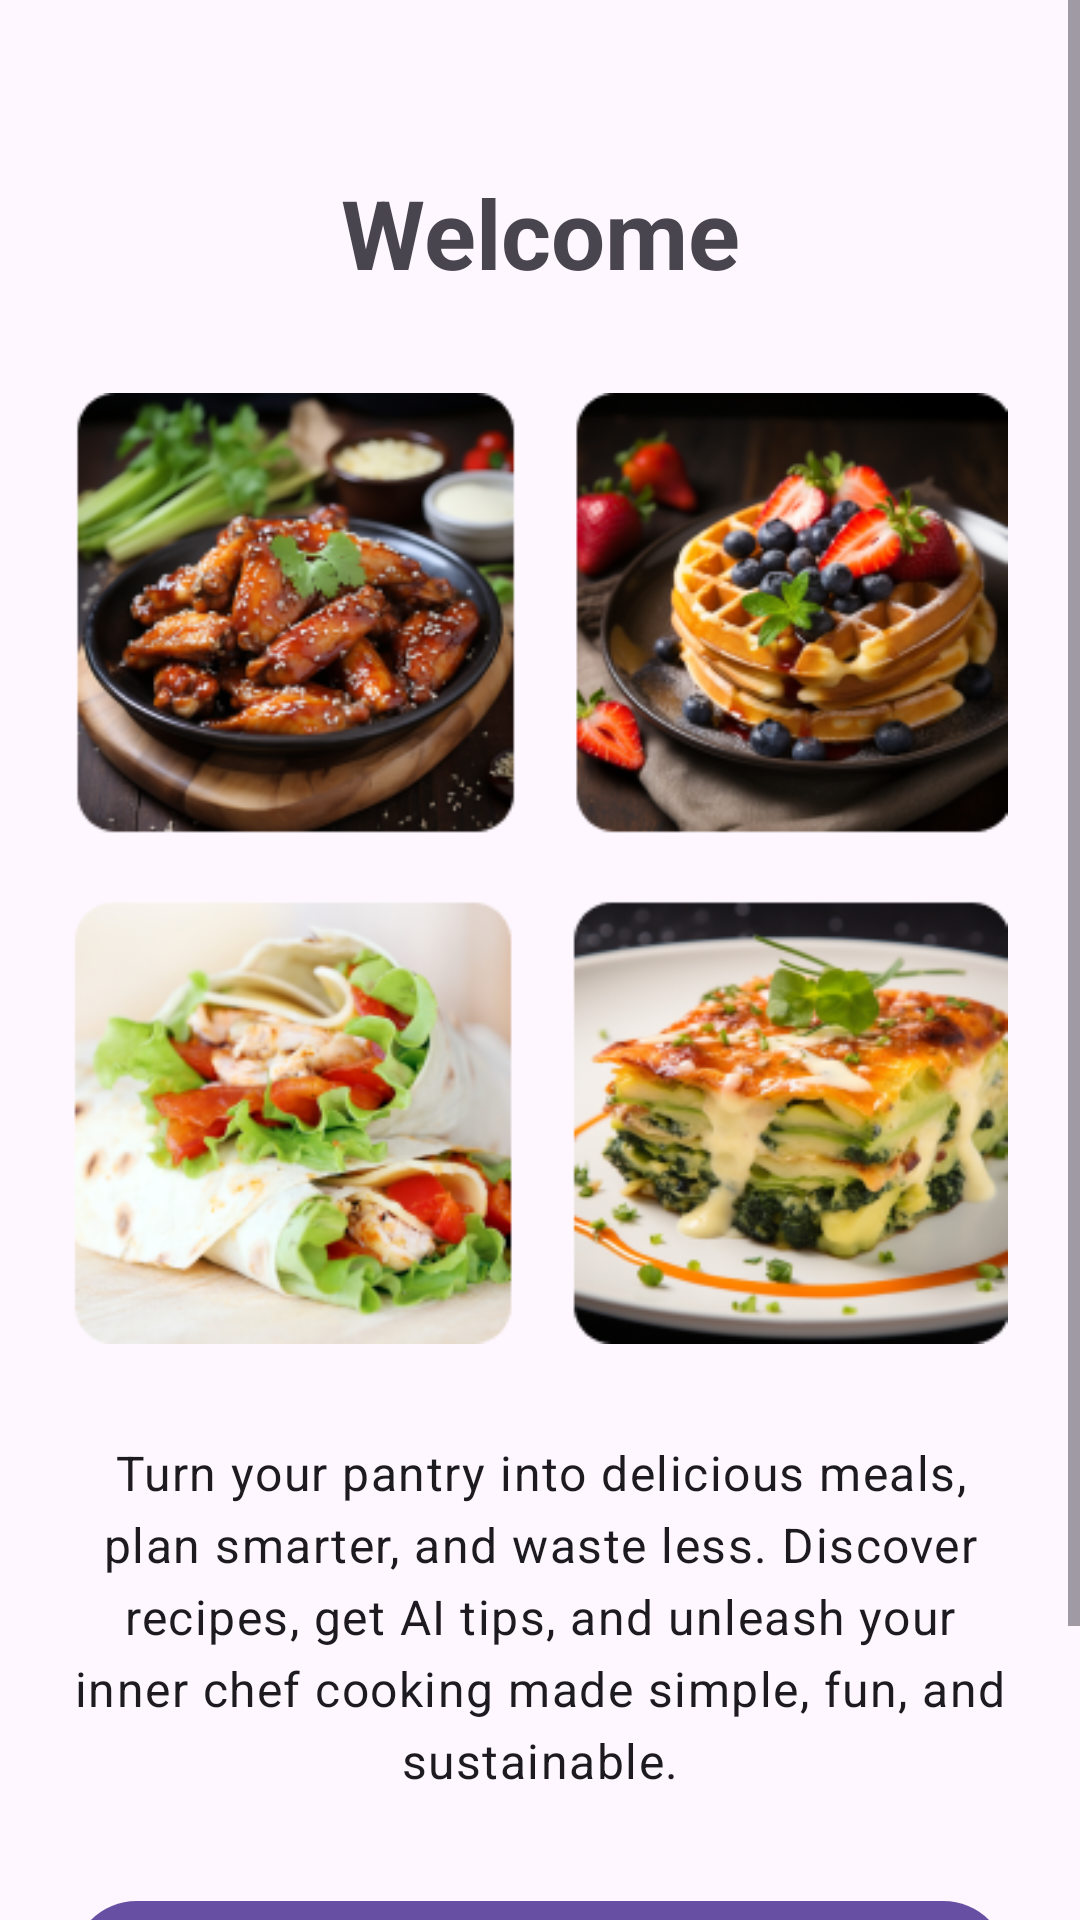

The Android layout XML behind this screen, and the referenced resources:
<!-- AndroidManifest.xml: application theme AppTheme -->
<!-- res/layout/activity_welcome.xml -->
<?xml version="1.0" encoding="utf-8"?>
<ScrollView xmlns:android="http://schemas.android.com/apk/res/android"
    xmlns:app="http://schemas.android.com/apk/res-auto"
    xmlns:tools="http://schemas.android.com/tools"
    android:layout_width="match_parent"
    android:layout_height="match_parent"
    android:fillViewport="true">

    <androidx.constraintlayout.widget.ConstraintLayout
        android:layout_width="match_parent"
        android:layout_height="wrap_content"
        android:padding="24dp"
        tools:context=".WelcomeActivity">

        <TextView
            android:id="@+id/tvWelcome"
            style="@style/TextAppearance.Material3.HeadlineLarge"
            android:layout_width="wrap_content"
            android:layout_height="wrap_content"
            android:layout_marginTop="32dp"
            android:text="Welcome"
            android:textStyle="bold"
            app:layout_constraintEnd_toEndOf="parent"
            app:layout_constraintStart_toStartOf="parent"
            app:layout_constraintTop_toTopOf="parent" />

        <ImageView
            android:id="@+id/ivWelcomeCollage"
            android:layout_width="0dp"
            android:layout_height="wrap_content"
            android:layout_marginTop="32dp"
            android:adjustViewBounds="true"
            android:contentDescription="A collage of delicious food"
            android:src="@drawable/ic_welcome"
            app:layout_constraintEnd_toEndOf="parent"
            app:layout_constraintStart_toStartOf="parent"
            app:layout_constraintTop_toBottomOf="@id/tvWelcome" />

        <TextView
            android:id="@+id/tvDescription"
            style="@style/TextAppearance.Material3.BodyLarge"
            android:layout_width="0dp"
            android:layout_height="wrap_content"
            android:layout_marginTop="32dp"
            android:gravity="center"
            android:lineSpacingMultiplier="1.2"
            android:text="Turn your pantry into delicious meals, plan smarter, and waste less. Discover recipes, get AI tips, and unleash your inner chef cooking made simple, fun, and sustainable."
            app:layout_constraintEnd_toEndOf="parent"
            app:layout_constraintStart_toStartOf="parent"
            app:layout_constraintTop_toBottomOf="@id/ivWelcomeCollage" />

        <com.google.android.material.button.MaterialButton
            android:id="@+id/btnGetStarted"
            android:layout_width="0dp"
            android:layout_height="wrap_content"
            android:layout_marginTop="32dp"
            android:padding="12dp"
            android:text="Get Started"
            app:layout_constraintEnd_toEndOf="parent"
            app:layout_constraintStart_toStartOf="parent"
            app:layout_constraintTop_toBottomOf="@id/tvDescription" />

        <com.google.android.material.button.MaterialButton
            android:id="@+id/btnAlreadyHaveAccount"
            style="@style/Widget.Material3.Button.TextButton"
            android:layout_width="0dp"
            android:layout_height="wrap_content"
            android:padding="12dp"
            android:text="Already Have Account"
            app:layout_constraintEnd_toEndOf="parent"
            app:layout_constraintStart_toStartOf="parent"
            app:layout_constraintTop_toBottomOf="@id/btnGetStarted" />

    </androidx.constraintlayout.widget.ConstraintLayout>
</ScrollView>
<!-- resources referenced by this layout -->
<resources>
  <!-- drawable ic_welcome: png bitmap (drawable, 247039 bytes) -->
  <style name="AppTheme" parent="Base.AppTheme" />
  <style name="Base.AppTheme" parent="Theme.Material3.DayNight.NoActionBar">
      </style>
</resources>
